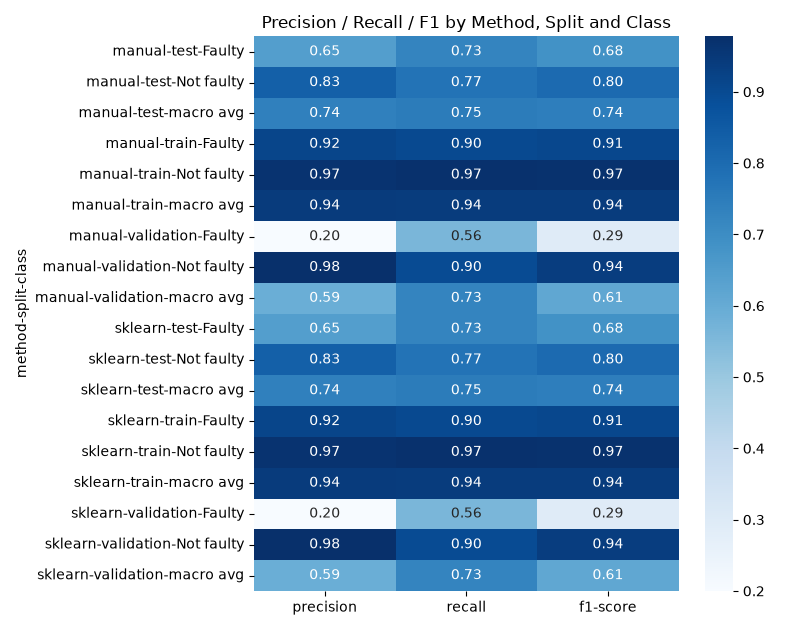

The file beside this chart, header and first rows:
method, split, class, precision, recall, f1-score, support
manual, test, Faulty, 0.6462, 0.7285, 0.6849, 1444
manual, test, Not faulty, 0.8347, 0.7746, 0.8036, 2556
manual, test, macro avg, 0.7405, 0.7516, 0.7442, 4000
manual, train, Faulty, 0.9154, 0.9046, 0.91, 23064
manual, train, Not faulty, 0.9682, 0.972, 0.9701, 68936
manual, train, macro avg, 0.9418, 0.9383, 0.94, 92000
manual, validation, Faulty, 0.2, 0.5593, 0.2946, 177.0
manual, validation, Not faulty, 0.9777, 0.8964, 0.9353, 3823
manual, validation, macro avg, 0.5889, 0.7279, 0.615, 4000
sklearn, test, Faulty, 0.6462, 0.7285, 0.6849, 1444
sklearn, test, Not faulty, 0.8347, 0.7746, 0.8036, 2556
sklearn, test, macro avg, 0.7405, 0.7516, 0.7442, 4000
sklearn, train, Faulty, 0.9154, 0.9046, 0.91, 23064
sklearn, train, Not faulty, 0.9682, 0.972, 0.9701, 68936
sklearn, train, macro avg, 0.9418, 0.9383, 0.94, 92000
sklearn, validation, Faulty, 0.2, 0.5593, 0.2946, 177.0
sklearn, validation, Not faulty, 0.9777, 0.8964, 0.9353, 3823
sklearn, validation, macro avg, 0.5889, 0.7279, 0.615, 4000
